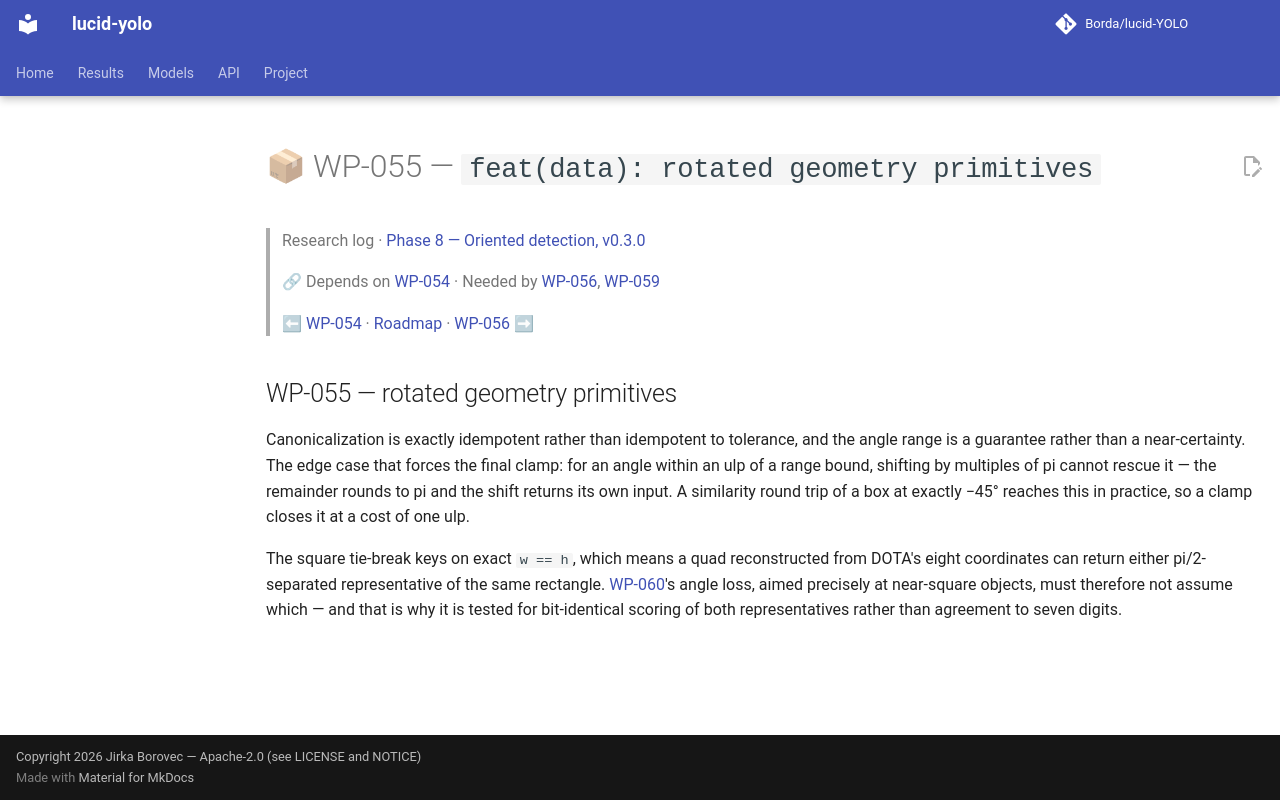

repository: Borda/lucid-YOLO · page: work_packages/wp-055/index.html · generator: mkdocs

# 📦 WP-055 — `feat(data): rotated geometry primitives`

> Research log · [Phase 8 — Oriented detection, v0.3.0](../research/phase-08-oriented-detection.md)
>
> 🔗 Depends on [WP-054](../work_packages/wp-054.md) · Needed by [WP-056](../work_packages/wp-056.md), [WP-059](../work_packages/wp-059.md)
>
> ⬅ [WP-054](../work_packages/wp-054.md) · [Roadmap](../ROADMAP.md) · [WP-056](../work_packages/wp-056.md) ➡

<!-- --8<-- [start:research] -->

## WP-055 — rotated geometry primitives

<a id="wp-055"></a>

Canonicalization is exactly idempotent rather than idempotent to tolerance, and the angle range is a guarantee rather than a near-certainty. The edge case that forces the final clamp: for an angle within an ulp of a range bound, shifting by multiples of pi cannot rescue it — the remainder rounds to pi and the shift returns its own input. A similarity round trip of a box at exactly −45° reaches this in practice, so a clamp closes it at a cost of one ulp.

The square tie-break keys on exact `w == h`, which means a quad reconstructed from DOTA's eight coordinates can return either pi/2-separated representative of the same rectangle. [WP-060](../work_packages/wp-060.md)'s angle loss, aimed precisely at near-square objects, must therefore not assume which — and that is why it is tested for bit-identical scoring of both representatives rather than agreement to seven digits.

<!-- --8<-- [end:research] -->
